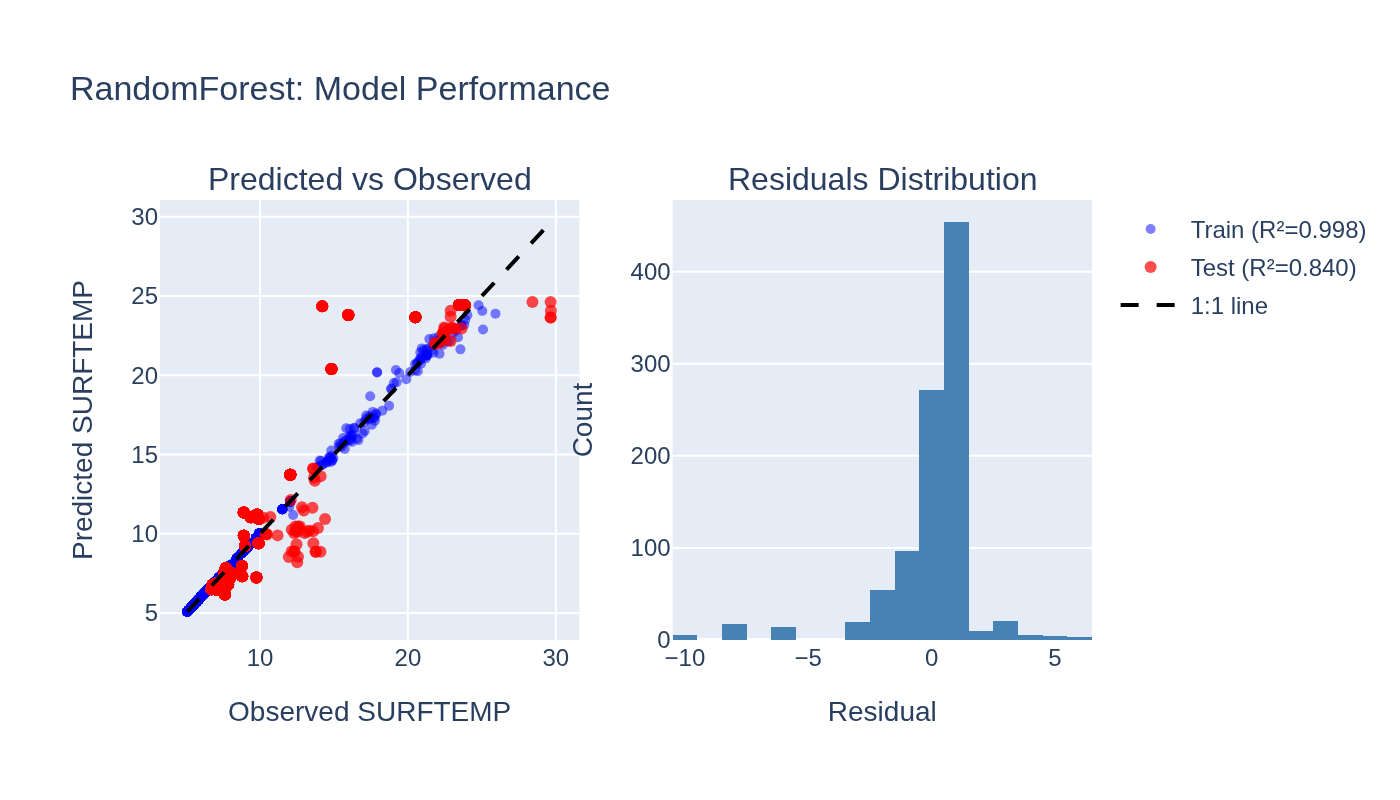

The file beside this chart, header and first rows:
observed, predicted, split
7.92, 7.92, train
7.92, 7.92, train
7.92, 7.92, train
7.92, 7.92, train
7.92, 7.92, train
7.92, 7.92, train
7.92, 7.92, train
7.92, 7.92, train
7.92, 7.92, train
7.92, 7.92, train
7.92, 7.92, train
8.05, 8.05, train
8.05, 8.05, train
8.05, 8.05, train
8.05, 8.05, train
8.05, 8.05, train
8.05, 8.05, train
8.05, 8.05, train
8.05, 8.05, train
8.05, 8.05, train
8.05, 8.05, train
8.05, 8.05, train
8.42, 8.42, train
8.42, 8.42, train
8.42, 8.42, train
8.42, 8.42, train
8.42, 8.42, train
8.42, 8.42, train
8.42, 8.42, train
8.42, 8.42, train
8.42, 8.42, train
8.42, 8.42, train
8.42, 8.42, train
8.42, 8.42, train
8.42, 8.42, train
8.42, 8.42, train
8.42, 8.42, train
8.42, 8.42, train
8.42, 8.42, train
8.42, 8.42, train
8.42, 8.42, train
8.42, 8.42, train
8.42, 8.42, train
8.42, 8.42, train
8.42, 8.42, train
8.42, 8.42, train
8.42, 8.42, train
8.42, 8.42, train
8.42, 8.42, train
8.42, 8.42, train
8.5, 8.5, train
8.5, 8.5, train
8.5, 8.5, train
8.5, 8.5, train
8.5, 8.5, train
8.5, 8.5, train
8.5, 8.5, train
8.5, 8.5, train
8.5, 8.5, train
8.5, 8.5, train
... 3,931 more rows
